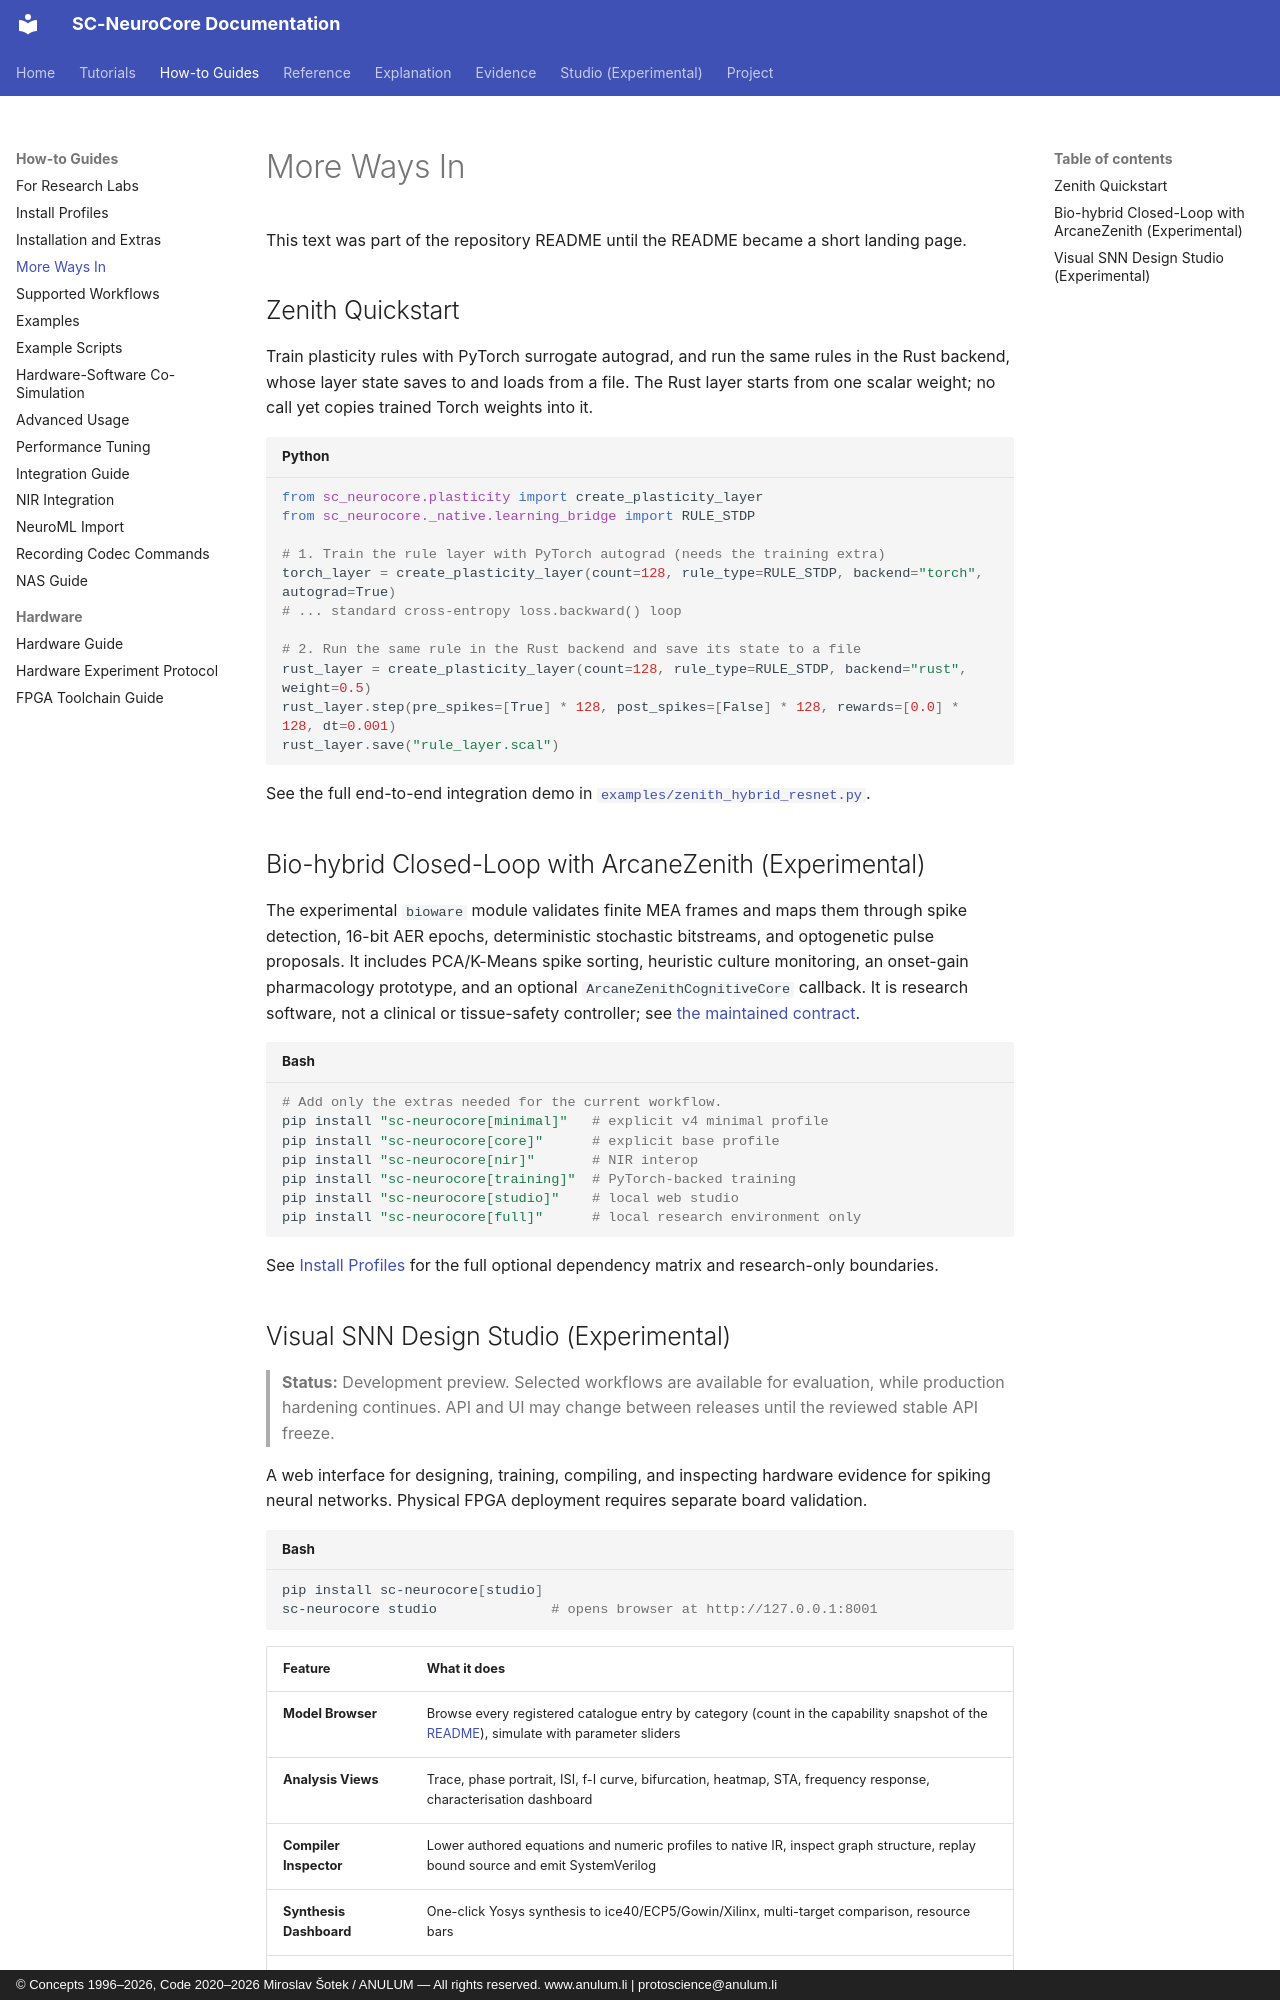

repository: anulum/sc-neurocore · page: guides/more_ways_in/index.html · generator: mkdocs · copyright: © Concepts 1996–2026, Code 2020–2026 Miroslav Šotek / ANULUM — All rights reserved. www.anulum.li | protoscience@anulum.li

<!--
SPDX-License-Identifier: AGPL-3.0-or-later
Commercial license available
© Concepts 1996–2026 Miroslav Šotek. All rights reserved.
© Code 2020–2026 Miroslav Šotek. All rights reserved.
ORCID: 0009-0009-3560-0851
Contact: www.anulum.li | protoscience@anulum.li
SC-NeuroCore — More ways in
-->

# More Ways In

This text was part of the repository README until the README became a short landing page.

## Zenith Quickstart

Train plasticity rules with PyTorch surrogate autograd, and run the same rules in the Rust
backend, whose layer state saves to and loads from a file. The Rust layer starts from one
scalar weight; no call yet copies trained Torch weights into it.

```python
from sc_neurocore.plasticity import create_plasticity_layer
from sc_neurocore._native.learning_bridge import RULE_STDP

# 1. Train the rule layer with PyTorch autograd (needs the training extra)
torch_layer = create_plasticity_layer(count=128, rule_type=RULE_STDP, backend="torch", autograd=True)
# ... standard cross-entropy loss.backward() loop

# 2. Run the same rule in the Rust backend and save its state to a file
rust_layer = create_plasticity_layer(count=128, rule_type=RULE_STDP, backend="rust", weight=0.5)
rust_layer.step(pre_spikes=[True] * 128, post_spikes=[False] * 128, rewards=[0.0] * 128, dt=0.001)
rust_layer.save("rule_layer.scal")
```
See the full end-to-end integration demo in [`examples/zenith_hybrid_resnet.py`](https://github.com/anulum/sc-neurocore/blob/main/examples/zenith_hybrid_resnet.py).

## Bio-hybrid Closed-Loop with ArcaneZenith (Experimental)

The experimental `bioware` module validates finite MEA frames and maps them through spike detection, 16-bit AER epochs, deterministic stochastic bitstreams, and optogenetic pulse proposals. It includes PCA/K-Means spike sorting, heuristic culture monitoring, an onset-gain pharmacology prototype, and an optional `ArcaneZenithCognitiveCore` callback. It is research software, not a clinical or tissue-safety controller; see [the maintained contract](../api/bioware.md).

```bash
# Add only the extras needed for the current workflow.
pip install "sc-neurocore[minimal]"   # explicit v4 minimal profile
pip install "sc-neurocore[core]"      # explicit base profile
pip install "sc-neurocore[nir]"       # NIR interop
pip install "sc-neurocore[training]"  # PyTorch-backed training
pip install "sc-neurocore[studio]"    # local web studio
pip install "sc-neurocore[full]"      # local research environment only
```

See [Install Profiles](install_profiles.md) for the full optional
dependency matrix and research-only boundaries.
